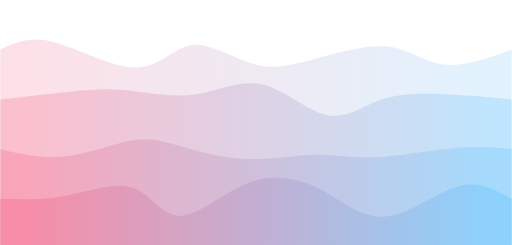
t = 0.00 s
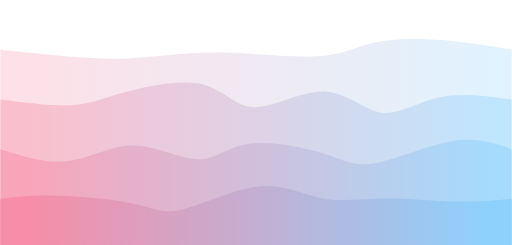
t = 0.75 s
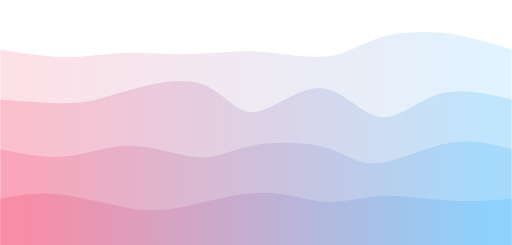
t = 1.25 s
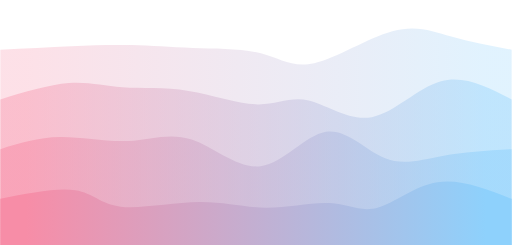
t = 2.00 s
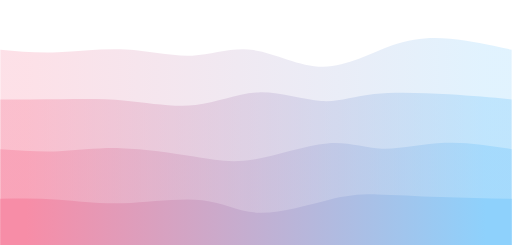
t = 2.75 s
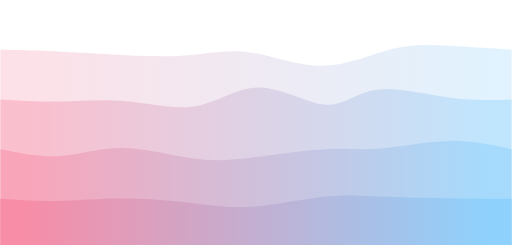
t = 3.25 s

The animated SVG that drew these frames (rendered in a browser with its animation timeline set to each time). Animation: 4 CSS @keyframes rules; one cycle of 4.00 s, repeats indefinitely.

<svg width="100%" height="100%" id="svg" viewBox="0 0 1440 690" xmlns="http://www.w3.org/2000/svg" class="transition duration-300 ease-in-out delay-150"><style>
          .path-0{
            animation:pathAnim-0 4s;
            animation-timing-function: linear;
            animation-iteration-count: infinite;
          }
          @keyframes pathAnim-0{
            0%{
              d: path("M 0,700 C 0,700 0,140 0,140 C 40.08910162002947,120.22275405007363 80.17820324005893,100.44550810014726 149,118 C 217.82179675994107,135.55449189985274 315.3762886597938,190.44072164948452 383,190 C 450.6237113402062,189.55927835051548 488.3166421207659,133.7916053019146 539,127 C 589.6833578792341,120.20839469808541 653.3571428571428,162.39285714285714 708,179 C 762.6428571428572,195.60714285714286 808.254786450663,186.63696612665686 874,169 C 939.745213549337,151.36303387334314 1025.623711340206,125.05927835051548 1089,131 C 1152.376288659794,136.94072164948452 1193.2503681885125,175.1259204712813 1248,182 C 1302.7496318114875,188.8740795287187 1371.3748159057436,164.43703976435935 1440,140 C 1440,140 1440,700 1440,700 Z");
            }
            25%{
              d: path("M 0,700 C 0,700 0,140 0,140 C 64.73324742268042,155.02006627393223 129.46649484536084,170.0401325478645 186,171 C 242.53350515463916,171.9598674521355 290.867268041237,158.85953608247422 349,156 C 407.132731958763,153.14046391752578 475.0644329896908,160.5217231222386 535,158 C 594.9355670103092,155.4782768777614 646.8749999999999,143.05357142857142 718,143 C 789.1250000000001,142.94642857142858 879.4355670103095,155.2639911634757 933,152 C 986.5644329896905,148.7360088365243 1003.3827319587629,129.89046391752578 1050,114 C 1096.6172680412371,98.10953608247422 1173.0335051546392,85.1741531664212 1243,90 C 1312.9664948453608,94.8258468335788 1376.4832474226805,117.4129234167894 1440,140 C 1440,140 1440,700 1440,700 Z");
            }
            50%{
              d: path("M 0,700 C 0,700 0,140 0,140 C 69.15463917525773,136.34867452135495 138.30927835051546,132.69734904270987 200,130 C 261.69072164948454,127.30265095729013 315.9175257731958,125.55927835051546 370,127 C 424.0824742268042,128.44072164948454 478.02061855670115,133.06553755522827 542,135 C 605.9793814432988,136.93446244477173 680.0000000000001,136.17857142857147 734,150 C 787.9999999999999,163.82142857142853 821.979381443299,192.220176730486 884,178 C 946.020618556701,163.779823269514 1036.082474226804,106.94072164948453 1104,88 C 1171.917525773196,69.05927835051547 1217.6907216494849,88.01693667157585 1270,103 C 1322.3092783505151,117.98306332842415 1381.1546391752577,128.99153166421206 1440,140 C 1440,140 1440,700 1440,700 Z");
            }
            75%{
              d: path("M 0,700 C 0,700 0,140 0,140 C 45.28773932253314,147.4710972017673 90.57547864506628,154.94219440353461 149,153 C 207.42452135493372,151.05780559646539 278.985824742268,139.70231958762886 348,144 C 417.014175257732,148.29768041237114 483.48122238586154,168.2485272459499 540,164 C 596.5187776141385,159.7514727540501 643.0892857142857,131.30357142857142 706,138 C 768.9107142857143,144.69642857142858 848.1616347569957,186.53718703976435 918,191 C 987.8383652430043,195.46281296023565 1048.2641752577322,162.54768041237114 1104,141 C 1159.7358247422678,119.45231958762886 1210.7816642120765,109.27209131075111 1266,111 C 1321.2183357879235,112.72790868924889 1380.6091678939617,126.36395434462445 1440,140 C 1440,140 1440,700 1440,700 Z");
            }
            100%{
              d: path("M 0,700 C 0,700 0,140 0,140 C 40.08910162002947,120.22275405007363 80.17820324005893,100.44550810014726 149,118 C 217.82179675994107,135.55449189985274 315.3762886597938,190.44072164948452 383,190 C 450.6237113402062,189.55927835051548 488.3166421207659,133.7916053019146 539,127 C 589.6833578792341,120.20839469808541 653.3571428571428,162.39285714285714 708,179 C 762.6428571428572,195.60714285714286 808.254786450663,186.63696612665686 874,169 C 939.745213549337,151.36303387334314 1025.623711340206,125.05927835051548 1089,131 C 1152.376288659794,136.94072164948452 1193.2503681885125,175.1259204712813 1248,182 C 1302.7496318114875,188.8740795287187 1371.3748159057436,164.43703976435935 1440,140 C 1440,140 1440,700 1440,700 Z");
            }
          }</style><defs><linearGradient id="gradient" x1="0%" y1="50%" x2="100%" y2="50%"><stop offset="5%" stop-color="#F78DA7"></stop><stop offset="95%" stop-color="#8ED1FC"></stop></linearGradient></defs><path d="M 0,700 C 0,700 0,140 0,140 C 40.08910162002947,120.22275405007363 80.17820324005893,100.44550810014726 149,118 C 217.82179675994107,135.55449189985274 315.3762886597938,190.44072164948452 383,190 C 450.6237113402062,189.55927835051548 488.3166421207659,133.7916053019146 539,127 C 589.6833578792341,120.20839469808541 653.3571428571428,162.39285714285714 708,179 C 762.6428571428572,195.60714285714286 808.254786450663,186.63696612665686 874,169 C 939.745213549337,151.36303387334314 1025.623711340206,125.05927835051548 1089,131 C 1152.376288659794,136.94072164948452 1193.2503681885125,175.1259204712813 1248,182 C 1302.7496318114875,188.8740795287187 1371.3748159057436,164.43703976435935 1440,140 C 1440,140 1440,700 1440,700 Z" stroke="none" stroke-width="0" fill="url(#gradient)" fill-opacity="0.265" class="transition-all duration-300 ease-in-out delay-150 path-0"></path><style>
          .path-1{
            animation:pathAnim-1 4s;
            animation-timing-function: linear;
            animation-iteration-count: infinite;
          }
          @keyframes pathAnim-1{
            0%{
              d: path("M 0,700 C 0,700 0,280 0,280 C 66.76196612665684,272.4911634756995 133.5239322533137,264.9823269513991 191,259 C 248.4760677466863,253.0176730486009 296.666237113402,248.5618556701031 355,254 C 413.333762886598,259.4381443298969 481.81111929307804,274.7702503681885 547,266 C 612.188880706922,257.2297496318115 674.0892857142858,224.35714285714283 737,238 C 799.9107142857142,251.64285714285717 863.8317378497793,311.8011782032401 918,324 C 972.1682621502207,336.1988217967599 1016.5837628865977,300.4381443298969 1068,282 C 1119.4162371134023,263.5618556701031 1177.8332106038292,262.44624447717234 1241,265 C 1304.1667893961708,267.55375552282766 1372.0833946980854,273.77687776141386 1440,280 C 1440,280 1440,700 1440,700 Z");
            }
            25%{
              d: path("M 0,700 C 0,700 0,280 0,280 C 76.35106774668631,295.05430780559647 152.70213549337262,310.10861561119293 202,309 C 251.29786450662738,307.89138438880707 273.54252577319585,290.61984536082474 338,265 C 402.45747422680415,239.38015463917526 509.1277614138439,205.4120029455081 572,227 C 634.8722385861561,248.5879970544919 653.9464285714286,325.73214285714283 706,323 C 758.0535714285714,320.26785714285717 843.0865243004419,237.6594256259205 910,236 C 976.9134756995581,234.3405743740795 1025.7074742268044,313.63015463917526 1075,329 C 1124.2925257731956,344.36984536082474 1174.0835787923415,295.81995581737846 1235,277 C 1295.9164212076585,258.18004418262154 1367.9582106038292,269.09002209131074 1440,280 C 1440,280 1440,700 1440,700 Z");
            }
            50%{
              d: path("M 0,700 C 0,700 0,280 0,280 C 68.77135493372604,259.12518409425627 137.5427098674521,238.2503681885125 193,234 C 248.4572901325479,229.7496318114875 290.6005154639176,242.12371134020617 344,246 C 397.3994845360824,249.87628865979383 462.05522827687776,245.25478645066272 530,256 C 597.9447717231222,266.7452135493373 669.1785714285713,292.85714285714283 724,294 C 778.8214285714287,295.14285714285717 817.2304860088366,271.31664212076583 868,283 C 918.7695139911634,294.68335787923417 981.8994845360824,341.87628865979383 1046,330 C 1110.1005154639176,318.12371134020617 1175.1715758468335,247.1782032400589 1241,229 C 1306.8284241531665,210.8217967599411 1373.4142120765832,245.41089837997055 1440,280 C 1440,280 1440,700 1440,700 Z");
            }
            75%{
              d: path("M 0,700 C 0,700 0,280 0,280 C 53.12315905743742,287.2170471281296 106.24631811487484,294.43409425625924 165,295 C 223.75368188512516,295.56590574374076 288.13788659793806,289.4806701030928 356,296 C 423.86211340206194,302.5193298969072 495.2021354933727,321.6432253313697 556,309 C 616.7978645066273,296.3567746686303 667.0535714285714,251.94642857142853 729,249 C 790.9464285714286,246.05357142857147 864.5835787923418,284.5710603829161 916,285 C 967.4164212076582,285.4289396170839 996.6121134020618,247.76932989690724 1055,243 C 1113.3878865979382,238.23067010309276 1200.967967599411,266.3516200294551 1270,278 C 1339.032032400589,289.6483799705449 1389.5160162002944,284.8241899852725 1440,280 C 1440,280 1440,700 1440,700 Z");
            }
            100%{
              d: path("M 0,700 C 0,700 0,280 0,280 C 66.76196612665684,272.4911634756995 133.5239322533137,264.9823269513991 191,259 C 248.4760677466863,253.0176730486009 296.666237113402,248.5618556701031 355,254 C 413.333762886598,259.4381443298969 481.81111929307804,274.7702503681885 547,266 C 612.188880706922,257.2297496318115 674.0892857142858,224.35714285714283 737,238 C 799.9107142857142,251.64285714285717 863.8317378497793,311.8011782032401 918,324 C 972.1682621502207,336.1988217967599 1016.5837628865977,300.4381443298969 1068,282 C 1119.4162371134023,263.5618556701031 1177.8332106038292,262.44624447717234 1241,265 C 1304.1667893961708,267.55375552282766 1372.0833946980854,273.77687776141386 1440,280 C 1440,280 1440,700 1440,700 Z");
            }
          }</style><defs><linearGradient id="gradient" x1="0%" y1="50%" x2="100%" y2="50%"><stop offset="5%" stop-color="#F78DA7"></stop><stop offset="95%" stop-color="#8ED1FC"></stop></linearGradient></defs><path d="M 0,700 C 0,700 0,280 0,280 C 66.76196612665684,272.4911634756995 133.5239322533137,264.9823269513991 191,259 C 248.4760677466863,253.0176730486009 296.666237113402,248.5618556701031 355,254 C 413.333762886598,259.4381443298969 481.81111929307804,274.7702503681885 547,266 C 612.188880706922,257.2297496318115 674.0892857142858,224.35714285714283 737,238 C 799.9107142857142,251.64285714285717 863.8317378497793,311.8011782032401 918,324 C 972.1682621502207,336.1988217967599 1016.5837628865977,300.4381443298969 1068,282 C 1119.4162371134023,263.5618556701031 1177.8332106038292,262.44624447717234 1241,265 C 1304.1667893961708,267.55375552282766 1372.0833946980854,273.77687776141386 1440,280 C 1440,280 1440,700 1440,700 Z" stroke="none" stroke-width="0" fill="url(#gradient)" fill-opacity="0.4" class="transition-all duration-300 ease-in-out delay-150 path-1"></path><style>
          .path-2{
            animation:pathAnim-2 4s;
            animation-timing-function: linear;
            animation-iteration-count: infinite;
          }
          @keyframes pathAnim-2{
            0%{
              d: path("M 0,700 C 0,700 0,420 0,420 C 60.628129602356395,433.7765095729013 121.25625920471279,447.5530191458027 186,440 C 250.7437407952872,432.4469808541973 319.60309278350513,403.56443298969066 372,395 C 424.39690721649487,386.43556701030934 460.33136966126665,398.18924889543456 512,413 C 563.6686303387334,427.81075110456544 631.0714285714284,445.6785714285714 698,448 C 764.9285714285716,450.3214285714286 831.3829160530192,437.0964653902799 887,436 C 942.6170839469808,434.9035346097201 987.3969072164948,445.9355670103092 1055,443 C 1122.6030927835052,440.0644329896908 1213.0294550810015,423.16126656848314 1281,417 C 1348.9705449189985,410.83873343151686 1394.4852724594994,415.41936671575843 1440,420 C 1440,420 1440,700 1440,700 Z");
            }
            25%{
              d: path("M 0,700 C 0,700 0,420 0,420 C 66.83118556701031,442.9092415316642 133.66237113402062,465.8184830633284 194,458 C 254.33762886597938,450.1815169366716 308.1817010309278,411.6353092783506 375,415 C 441.8182989690722,418.3646907216494 521.610824742268,463.64027982326945 571,460 C 620.389175257732,456.35972017673055 639.375,403.80357142857144 698,391 C 756.625,378.19642857142856 854.8891752577318,405.14543446244477 915,430 C 975.1108247422682,454.85456553755523 997.0682989690722,477.61469072164954 1053,465 C 1108.9317010309278,452.38530927835046 1198.8376288659795,404.3958026509573 1269,391 C 1339.1623711340205,377.6041973490427 1389.5811855670104,398.80209867452135 1440,420 C 1440,420 1440,700 1440,700 Z");
            }
            50%{
              d: path("M 0,700 C 0,700 0,420 0,420 C 53.43943298969073,403.39819587628864 106.87886597938146,386.7963917525773 168,386 C 229.12113402061854,385.2036082474227 297.923969072165,400.2126288659794 360,397 C 422.076030927835,393.7873711340206 477.4252577319587,372.3530927835052 539,393 C 600.5747422680413,413.6469072164948 668.375,476.37500000000006 733,468 C 797.625,459.62499999999994 859.0747422680414,380.14690721649487 917,371 C 974.9252577319586,361.85309278350513 1029.326030927835,423.0373711340206 1082,445 C 1134.673969072165,466.9626288659794 1185.6211340206185,449.7036082474227 1245,439 C 1304.3788659793815,428.2963917525773 1372.1894329896909,424.14819587628864 1440,420 C 1440,420 1440,700 1440,700 Z");
            }
            75%{
              d: path("M 0,700 C 0,700 0,420 0,420 C 56.48619293078056,430.7822164948454 112.97238586156112,441.5644329896908 165,439 C 217.02761413843888,436.4355670103092 264.59664948453604,420.5244845360824 332,424 C 399.40335051546396,427.4755154639176 486.64101620029453,450.3376288659794 548,457 C 609.3589837997055,463.6623711340206 644.8392857142858,454.12499999999994 707,443 C 769.1607142857142,431.87500000000006 858.0018409425626,419.16237113402065 921,415 C 983.9981590574374,410.83762886597935 1021.1533505154639,415.22551546391753 1073,410 C 1124.846649484536,404.77448453608247 1191.384756995582,389.9355670103093 1255,390 C 1318.615243004418,390.0644329896907 1379.307621502209,405.03221649484533 1440,420 C 1440,420 1440,700 1440,700 Z");
            }
            100%{
              d: path("M 0,700 C 0,700 0,420 0,420 C 60.628129602356395,433.7765095729013 121.25625920471279,447.5530191458027 186,440 C 250.7437407952872,432.4469808541973 319.60309278350513,403.56443298969066 372,395 C 424.39690721649487,386.43556701030934 460.33136966126665,398.18924889543456 512,413 C 563.6686303387334,427.81075110456544 631.0714285714284,445.6785714285714 698,448 C 764.9285714285716,450.3214285714286 831.3829160530192,437.0964653902799 887,436 C 942.6170839469808,434.9035346097201 987.3969072164948,445.9355670103092 1055,443 C 1122.6030927835052,440.0644329896908 1213.0294550810015,423.16126656848314 1281,417 C 1348.9705449189985,410.83873343151686 1394.4852724594994,415.41936671575843 1440,420 C 1440,420 1440,700 1440,700 Z");
            }
          }</style><defs><linearGradient id="gradient" x1="0%" y1="50%" x2="100%" y2="50%"><stop offset="5%" stop-color="#F78DA7"></stop><stop offset="95%" stop-color="#8ED1FC"></stop></linearGradient></defs><path d="M 0,700 C 0,700 0,420 0,420 C 60.628129602356395,433.7765095729013 121.25625920471279,447.5530191458027 186,440 C 250.7437407952872,432.4469808541973 319.60309278350513,403.56443298969066 372,395 C 424.39690721649487,386.43556701030934 460.33136966126665,398.18924889543456 512,413 C 563.6686303387334,427.81075110456544 631.0714285714284,445.6785714285714 698,448 C 764.9285714285716,450.3214285714286 831.3829160530192,437.0964653902799 887,436 C 942.6170839469808,434.9035346097201 987.3969072164948,445.9355670103092 1055,443 C 1122.6030927835052,440.0644329896908 1213.0294550810015,423.16126656848314 1281,417 C 1348.9705449189985,410.83873343151686 1394.4852724594994,415.41936671575843 1440,420 C 1440,420 1440,700 1440,700 Z" stroke="none" stroke-width="0" fill="url(#gradient)" fill-opacity="0.53" class="transition-all duration-300 ease-in-out delay-150 path-2"></path><style>
          .path-3{
            animation:pathAnim-3 4s;
            animation-timing-function: linear;
            animation-iteration-count: infinite;
          }
          @keyframes pathAnim-3{
            0%{
              d: path("M 0,700 C 0,700 0,560 0,560 C 59.57695139911637,561.8473858615612 119.15390279823274,563.6947717231222 185,551 C 250.84609720176726,538.3052282768778 322.9613402061855,511.0682989690722 374,529 C 425.0386597938145,546.9317010309278 455.0007363770251,610.0320324005891 507,608 C 558.9992636229749,605.9679675994109 633.0357142857142,538.8035714285714 704,513 C 774.9642857142858,487.19642857142856 842.8564064801179,502.75368188512516 904,535 C 965.1435935198821,567.2463181148748 1019.5386597938145,616.1817010309278 1085,610 C 1150.4613402061855,603.8182989690722 1226.9889543446245,542.5195139911635 1288,525 C 1349.0110456553755,507.48048600883646 1394.5055228276879,533.7402430044183 1440,560 C 1440,560 1440,700 1440,700 Z");
            }
            25%{
              d: path("M 0,700 C 0,700 0,560 0,560 C 39.70397643593522,552.4366715758468 79.40795287187044,544.8733431516937 148,551 C 216.59204712812956,557.1266568483063 314.0721649484536,576.9432989690722 374,588 C 433.9278350515464,599.0567010309278 456.3033873343152,601.3534609720178 514,584 C 571.6966126656848,566.6465390279822 664.7142857142858,529.6428571428571 736,529 C 807.2857142857142,528.3571428571429 856.8394698085418,564.0751104565538 910,567 C 963.1605301914582,569.9248895434462 1019.9278350515465,540.0567010309278 1081,541 C 1142.0721649484535,541.9432989690722 1207.4491899852726,573.6980854197349 1268,582 C 1328.5508100147274,590.3019145802651 1384.2754050073636,575.1509572901325 1440,560 C 1440,560 1440,700 1440,700 Z");
            }
            50%{
              d: path("M 0,700 C 0,700 0,560 0,560 C 80.18409425625921,544.0740058910162 160.36818851251843,528.1480117820323 211,536 C 261.63181148748157,543.8519882179677 282.7113402061855,575.4819587628866 339,582 C 395.2886597938145,588.5180412371134 486.7864506627394,569.9241531664213 560,569 C 633.2135493372606,568.0758468335787 688.142857142857,584.8214285714286 749,585 C 809.857142857143,585.1785714285714 876.6421207658323,568.7901325478645 928,572 C 979.3578792341677,575.2098674521355 1015.2886597938141,598.0180412371135 1062,585 C 1108.711340206186,571.9819587628865 1166.20324005891,523.1377025036818 1231,513 C 1295.79675994109,502.86229749631815 1367.898379970545,531.4311487481591 1440,560 C 1440,560 1440,700 1440,700 Z");
            }
            75%{
              d: path("M 0,700 C 0,700 0,560 0,560 C 46.72551546391752,564.2459499263623 93.45103092783503,568.4918998527246 150,571 C 206.54896907216497,573.5081001472754 272.92139175257734,574.2783505154639 349,569 C 425.07860824742266,563.7216494845361 510.8634020618557,552.3946980854198 571,562 C 631.1365979381443,571.6053019145802 665.625,602.1428571428571 724,604 C 782.375,605.8571428571429 864.6365979381444,579.0338733431516 922,560 C 979.3634020618556,540.9661266568484 1011.8286082474226,529.7216494845362 1061,535 C 1110.1713917525774,540.2783505154638 1176.048969072165,562.079528718704 1242,569 C 1307.951030927835,575.920471281296 1373.9755154639174,567.9602356406481 1440,560 C 1440,560 1440,700 1440,700 Z");
            }
            100%{
              d: path("M 0,700 C 0,700 0,560 0,560 C 59.57695139911637,561.8473858615612 119.15390279823274,563.6947717231222 185,551 C 250.84609720176726,538.3052282768778 322.9613402061855,511.0682989690722 374,529 C 425.0386597938145,546.9317010309278 455.0007363770251,610.0320324005891 507,608 C 558.9992636229749,605.9679675994109 633.0357142857142,538.8035714285714 704,513 C 774.9642857142858,487.19642857142856 842.8564064801179,502.75368188512516 904,535 C 965.1435935198821,567.2463181148748 1019.5386597938145,616.1817010309278 1085,610 C 1150.4613402061855,603.8182989690722 1226.9889543446245,542.5195139911635 1288,525 C 1349.0110456553755,507.48048600883646 1394.5055228276879,533.7402430044183 1440,560 C 1440,560 1440,700 1440,700 Z");
            }
          }</style><defs><linearGradient id="gradient" x1="0%" y1="50%" x2="100%" y2="50%"><stop offset="5%" stop-color="#F78DA7"></stop><stop offset="95%" stop-color="#8ED1FC"></stop></linearGradient></defs><path d="M 0,700 C 0,700 0,560 0,560 C 59.57695139911637,561.8473858615612 119.15390279823274,563.6947717231222 185,551 C 250.84609720176726,538.3052282768778 322.9613402061855,511.0682989690722 374,529 C 425.0386597938145,546.9317010309278 455.0007363770251,610.0320324005891 507,608 C 558.9992636229749,605.9679675994109 633.0357142857142,538.8035714285714 704,513 C 774.9642857142858,487.19642857142856 842.8564064801179,502.75368188512516 904,535 C 965.1435935198821,567.2463181148748 1019.5386597938145,616.1817010309278 1085,610 C 1150.4613402061855,603.8182989690722 1226.9889543446245,542.5195139911635 1288,525 C 1349.0110456553755,507.48048600883646 1394.5055228276879,533.7402430044183 1440,560 C 1440,560 1440,700 1440,700 Z" stroke="none" stroke-width="0" fill="url(#gradient)" fill-opacity="1" class="transition-all duration-300 ease-in-out delay-150 path-3"></path></svg>
